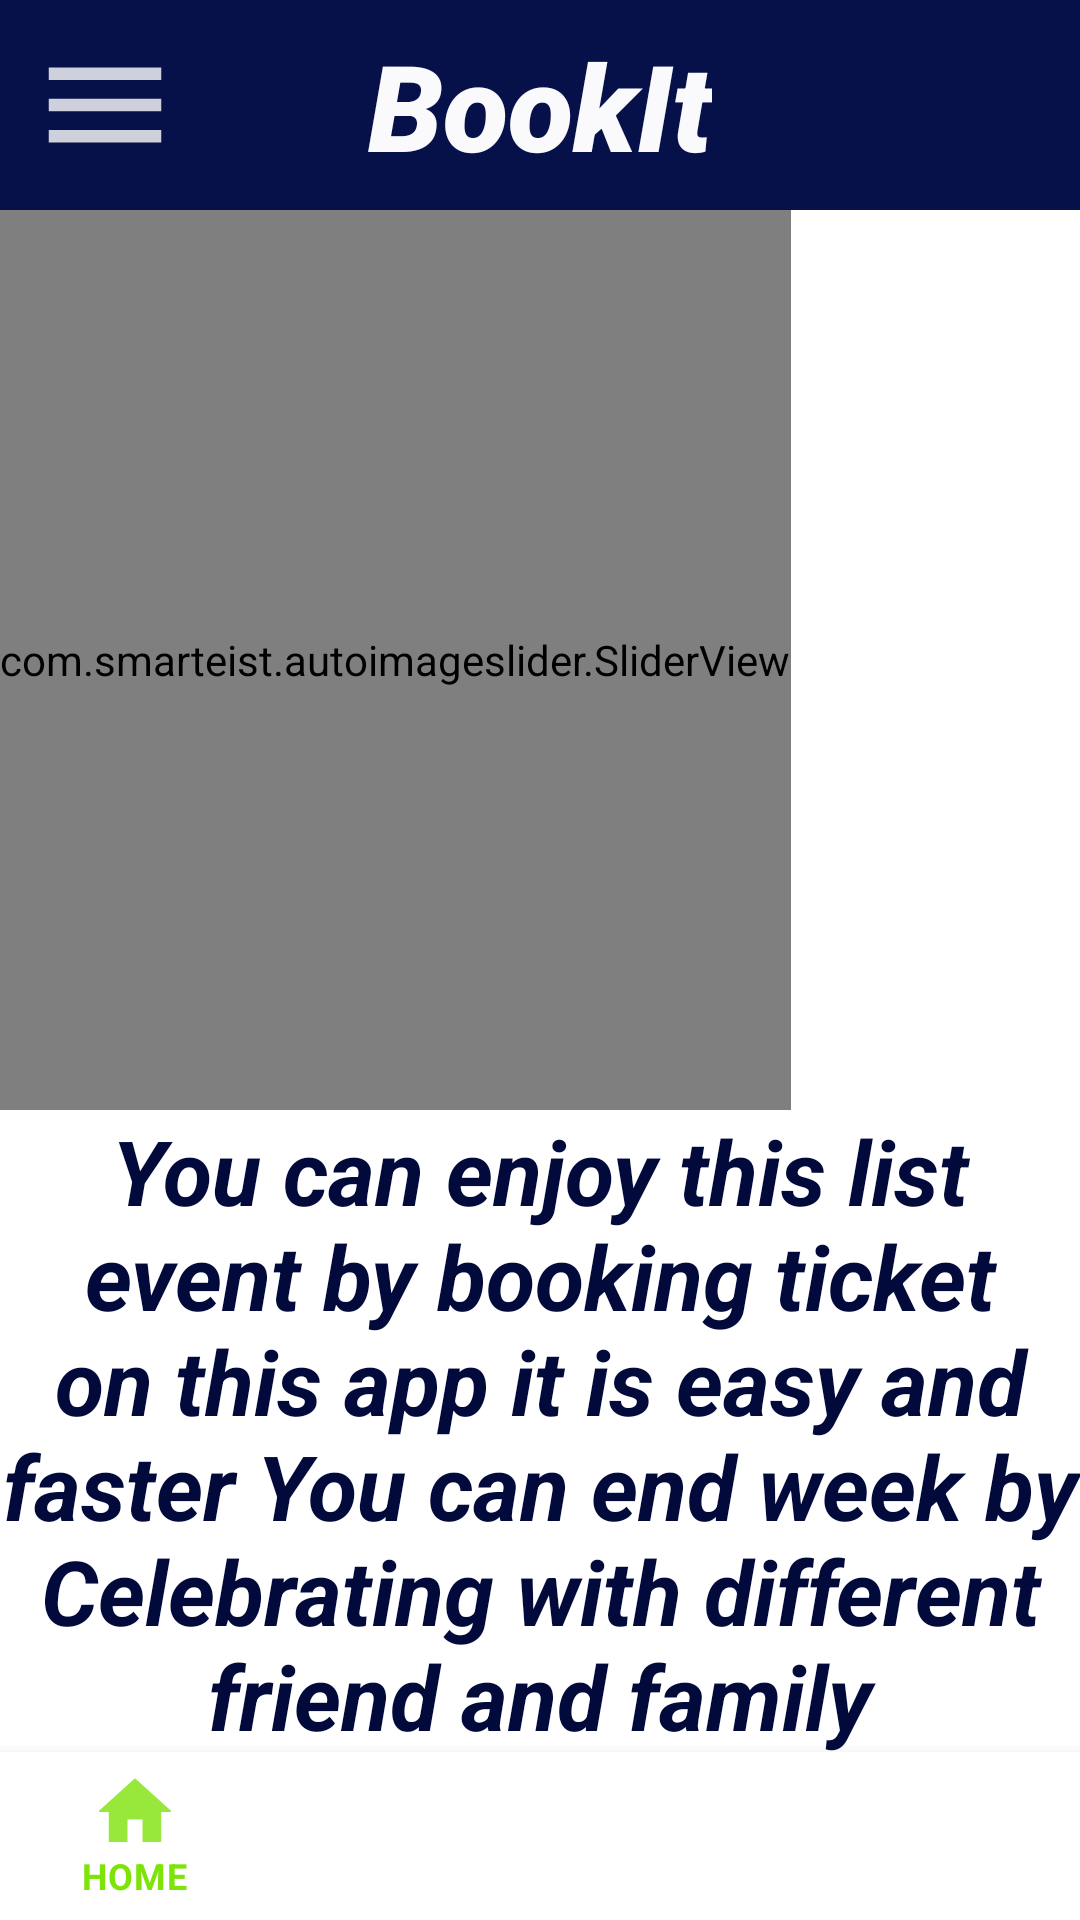

Reconstruct the res/layout file that produces this screen, plus the resources it refers to.
<!-- AndroidManifest.xml: application theme Theme.ImageSlider -->
<!-- res/layout/activity_main.xml -->
<?xml version="1.0" encoding="utf-8"?>
<RelativeLayout xmlns:android="http://schemas.android.com/apk/res/android"
    xmlns:app="http://schemas.android.com/apk/res-auto"
    xmlns:tools="http://schemas.android.com/tools"
    android:layout_width="match_parent"
    android:layout_height="match_parent"
    tools:context=".Home">

    <include
        android:id="@+id/topbar"
        layout="@layout/topmenu"
        android:layout_width="wrap_content"
        android:layout_height="wrap_content"
        android:layout_alignParentTop="true" />

    <com.smarteist.autoimageslider.SliderView
        android:id="@+id/imageSlider"
        android:layout_width="wrap_content"
        android:layout_height="300dp"
        android:layout_below="@+id/topbar"
        app:sliderAnimationDuration="600"
        app:sliderAutoCycleDirection="back_and_forth"
        app:sliderAutoCycleEnabled="true"
        app:sliderIndicatorAnimationDuration="600"
        app:sliderIndicatorGravity="center_horizontal|bottom"
        app:sliderIndicatorMargin="15dp"
        app:sliderIndicatorOrientation="horizontal"
        app:sliderIndicatorPadding="3dp"
        app:sliderIndicatorRadius="2dp"
        app:sliderIndicatorSelectedColor="#F30D0D"
        app:sliderIndicatorUnselectedColor="#FFF"
        app:sliderScrollTimeInSec="4"
        app:sliderStartAutoCycle="true">

        <TextView
            android:layout_width="wrap_content"
            android:layout_height="wrap_content"
            android:layout_marginStart="10dp"
            android:layout_marginTop="230dp"
            android:background="#91BC5E"
            android:padding="10sp"
            android:text="trending"
            android:textColor="@color/black"
            android:textSize="30sp"
            android:textStyle="bold" />
    </com.smarteist.autoimageslider.SliderView>

    <TextView
        android:id="@+id/hometxt"
        android:layout_width="wrap_content"
        android:layout_height="match_parent"
        android:layout_below="@+id/imageSlider"
        android:layout_centerHorizontal="true"
        android:text="@string/auto_image_slider_course"
        android:textAlignment="center"
        android:textColor="#010A3A"
        android:textSize="30sp"
        android:textStyle="bold|italic" />

    <com.google.android.material.bottomnavigation.BottomNavigationView
        android:layout_width="match_parent"
        android:layout_height="wrap_content"
        android:id="@+id/bottombar"
        app:itemBackground="#00030E4C"
        app:itemTextColor="@drawable/bottombar"
        app:itemIconTint="@drawable/bottombar"
        app:menu="@menu/menu"
        android:layout_alignParentBottom="true"
        />

</RelativeLayout>
<!-- res/layout/topmenu.xml (included above) -->
<?xml version="1.0" encoding="utf-8"?>
<RelativeLayout xmlns:android="http://schemas.android.com/apk/res/android"
    xmlns:tools="http://schemas.android.com/tools"
    android:layout_width="wrap_content"
    android:layout_height="wrap_content">

    <RelativeLayout
        android:id="@+id/toolbar"
        android:layout_width="match_parent"
        android:layout_height="wrap_content"
        android:background="#061049"
        android:padding="5dp"
        tools:ignore="ExtraText,UselessParent">

        <ImageView
            android:id="@+id/Mainmenubtn"
            android:layout_width="wrap_content"
            android:layout_height="wrap_content"
            android:layout_marginEnd="60dp"
            android:padding="10dp"
            android:src="@drawable/menu" />

        <TextView
            android:id="@+id/txtheader"
            android:layout_width="wrap_content"
            android:layout_height="wrap_content"
            android:layout_centerInParent="true"
            android:fontFamily="sans-serif-black"
            android:lineSpacingExtra="8sp"
            android:text="@string/bookit"
            android:textAlignment="center"
            android:textColor="#FAFAFD"
            android:textSize="40sp"
            android:textStyle="bold|italic"
            android:typeface="normal" />
        />
    </RelativeLayout>


</RelativeLayout>
<!-- resources referenced by this layout -->
<resources>
  <!-- drawable bottombar (drawable) -->
  <?xml version="1.0" encoding="utf-8"?>
  <selector xmlns:android="http://schemas.android.com/apk/res/android">
       <item
           android:state_selected="true"
           android:drawable="@color/teal_200"
           android:color="#7DE308"
           />
      <item
          android:state_selected="false"
          android:color="@color/white"/>
  </selector>
  <!-- drawable menu (drawable-anydpi) -->
  <vector xmlns:android="http://schemas.android.com/apk/res/android"
      android:width="40dp"
      android:height="40dp"
      android:viewportWidth="24"
      android:viewportHeight="24"
      android:tint="#FFFFFF"
      android:alpha="0.8">
    <group android:scaleX="1.25"
        android:scaleY="1.25"
        android:translateX="-3"
        android:translateY="-3">
      <path
          android:fillColor="@android:color/white"
          android:pathData="M3,18h18v-2L3,16v2zM3,13h18v-2L3,11v2zM3,6v2h18L21,6L3,6z"/>
    </group>
  </vector>
  <string name="auto_image_slider_course">You can enjoy this list event by booking ticket on this app it is easy and
      faster You can end week by Celebrating with different friend and family </string>
  <string name="bookit">BookIt</string>
  <style name="Theme.ImageSlider" parent="Theme.MaterialComponents.DayNight.NoActionBar">
          
          <item name="colorPrimary">@color/purple_500</item>
          <item name="colorPrimaryVariant">@color/black</item>
          <item name="colorOnPrimary">@color/white</item>
          
          <item name="colorSecondary">@color/teal_200</item>
          <item name="colorSecondaryVariant">@color/teal_700</item>
          <item name="colorOnSecondary">@color/black</item>
          
          <item name="android:statusBarColor" tools:targetApi="l">?attr/colorPrimaryVariant</item>
          
      </style>
  <!-- not gathered from this repository: default colours our renderer supplied (Android Studio template values) -->
  <color name="purple_500">#FF6200EE</color>
  <color name="teal_200">#FF03DAC5</color>
  <color name="teal_700">#FF018786</color>
  <color name="black">#FF000000</color>
  <color name="white">#FFFFFFFF</color>
</resources>
